Run: headless pygame with SDL's dummy video driver; simulated clock (each Clock.tick advances the game by its frame time, no real sleeping); random seed 0; keys injected as events and as key.get_pressed() state; mouse plan: one left click at the window centre at the start of phase 2, then a move to the lower-right quarter at the start of phase 3.
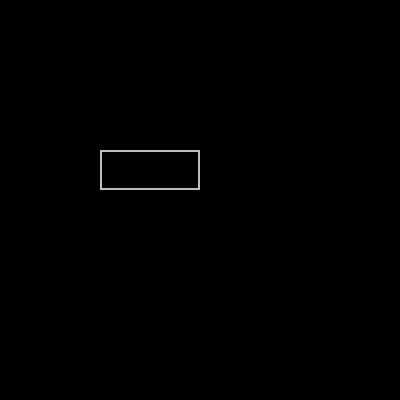
Frame 1 of 4 · flips 1–60 · no input
Frame 2 of 4 · flips 61–180 · clicked the window centre · tapped SPACE, RETURN · held RIGHT (→), D · screen unchanged from frame 1, image omitted
Frame 3 of 4 · flips 181–300 · moved the mouse to the lower-right quarter · held DOWN (↓), S · screen unchanged from frame 2, image omitted
Frame 4 of 4 · flips 301–420 · held LEFT (←), A, UP (↑), W · screen unchanged from frame 3, image omitted

The pygame program that drew these frames:

import sys
import pygame as pg

pg.init()
clock = pg.time.Clock()
screen_width,screen_height = 400, 400 
screen = pg.display.set_mode((screen_width,screen_height))
# create font
font = pg.font.Font(None,40)
user_input = ""

# create rectagle: pygame.Rect(x,y,width,height)
input_rect = pg.Rect(100,150,100,40)

# color
active_color = pg.Color("orange")
passive_color = pg.Color("gray")

color = passive_color
active = False

while True:
    for event in pg.event.get():
        if event.type == pg.QUIT:
            pg.quit()
            sys.exit()
        # 是否鼠標案到框內
        if event.type == pg.MOUSEBUTTONDOWN:
            if input_rect.collidepoint(event.pos) ==True:
                color = active_color
                active = True
            else:
                color = passive_color
                active = False
        #必須先寫 event.type == pg.KEYDOWN 才能寫 event.key or event.unicode
        if event.type == pg.KEYDOWN:
            # 是否能打字
            if active == True:
                if event.key == pg.K_BACKSPACE:
                    user_input = user_input[0:-1]
                else:
                    user_input += event.unicode

    screen.fill((0,0,0))
    # render font and display
    render_font = font.render(user_input,True, (255,255,255))
    screen.blit(render_font, (input_rect.x+5, input_rect.y+5))
    # input_rect.w，本身input_rect就是"位置"，取得x,y,width,height的方法分別是input_rect.x, input_rect.y,input_rect.w,input_rect.h
    # render_font.get_width()，A rendered text is a "surface"， surface.get_width()/surface.get_height()
    # max()返回最大值，因此一開始最大值為100，用寫越多後 render_font.get_width() + 10 > 100，就會以render_font.get_width()+10 為主
    input_rect.w = max(100, render_font.get_width() + 10)
    pg.draw.rect(screen,color, input_rect, 2)

    pg.display.flip()
    clock.tick(60)


# create a text font
# render text with font (draw text on a new "Surface")
# display the rendered text

# font = pg.font.Font(style, font_size)
# font.render(text, True, rgb )

# list.append(obj)
# append與List一起用 

# event.unicode:  look for values you type
# event.key: specific key ex: backspace(which doesn't have meaning) 

# a[-1]選取最後一個數
# a[0:-1] or a[:-1] 除了最後一個數外，其他都要 # a[2:-1] 從index2 到 倒數第二(不包含最後一個)
# a[::-1] 反向
# a[2::-1] 反向選取，從Index2反向選擇到index0

# color = pg.Color("")

# rectagle: pg.draw.rect(screen, color, position, border)

# global 是只用在"函數"中的(def)

# pygame.Rect.collidepoint()  —  檢測一個點是否包含在該 Rect 物件內
# pygame.Rect.colliderect()  —  檢測兩個 Rect 物件是否重疊
